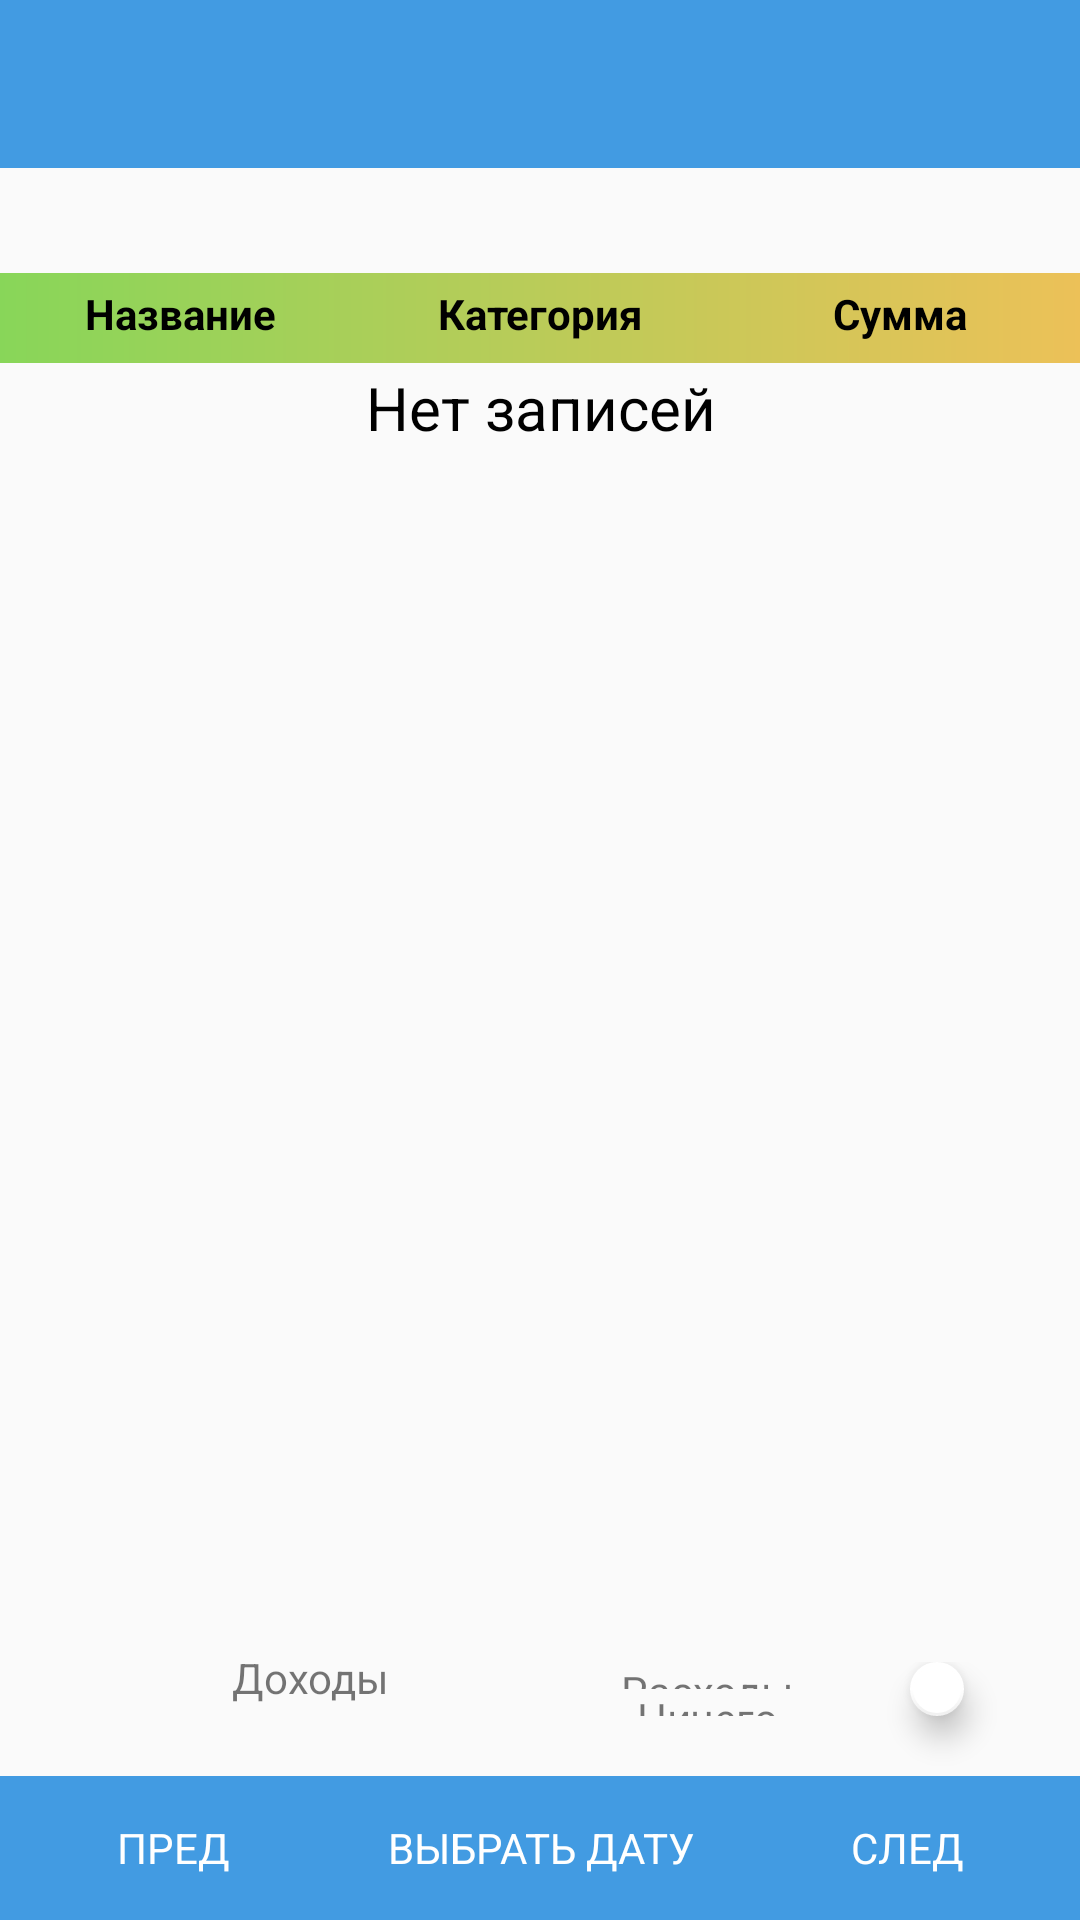

This screen was rendered from an Android layout file. Write that file and the resources it references.
<!-- AndroidManifest.xml: activity theme AppTheme.NoActionBar -->
<!-- res/layout/activity_main.xml -->
<?xml version="1.0" encoding="utf-8"?>
<RelativeLayout xmlns:android="http://schemas.android.com/apk/res/android"
    xmlns:app="http://schemas.android.com/apk/res-auto"
    xmlns:tools="http://schemas.android.com/tools"
    style="?android:attr/buttonBarStyle"
    android:layout_width="match_parent"
    android:layout_height="match_parent"
    android:orientation="vertical"
    tools:context=".Activity.MainActivity">

    <com.google.android.material.appbar.AppBarLayout
        android:id="@+id/app_bar_layout"
        android:layout_width="match_parent"
        android:layout_height="wrap_content"
        android:layout_alignParentTop="true"
        android:theme="@style/AppTheme.AppBarOverlay">

        <androidx.appcompat.widget.Toolbar
            android:id="@+id/toolbar"
            android:layout_width="match_parent"
            android:layout_height="?attr/actionBarSize"
            android:background="?attr/colorPrimary">
        </androidx.appcompat.widget.Toolbar>
        

    </com.google.android.material.appbar.AppBarLayout>

    <LinearLayout
        android:layout_width="match_parent"
        android:layout_height="35dp"
        android:id="@+id/date_and_button"
        android:orientation="horizontal"
        android:layout_below="@id/app_bar_layout"
        android:gravity="center"
        android:onClick="showFilter">

        <TextView
            android:id="@+id/date"
            android:layout_width="0dp"
            android:layout_height="wrap_content"
            android:layout_weight="4"
            android:gravity="center"
            android:textColor="@color/black"
            android:textSize="24sp" />

        <ImageButton
            android:id="@+id/show_filter"
            android:layout_width="25dp"
            android:layout_height="25dp"
            android:onClick="checkFilter"
            android:background="@drawable/cursors_down">
        </ImageButton>
    </LinearLayout>

    <LinearLayout
        android:id="@+id/filter"
        android:layout_width="match_parent"
        android:layout_height="wrap_content"
        android:layout_below="@+id/date_and_button"
        android:gravity="center"
        android:visibility="gone">
        <CheckBox
            android:id="@+id/checkbox_incomes"
            android:layout_width="wrap_content"
            android:layout_height="wrap_content"
            android:checked="true"
            android:onClick="checkFilter">
        </CheckBox>
        <TextView
            android:layout_width="wrap_content"
            android:layout_height="wrap_content"
            android:text="@string/incomes_text"
            style="@style/FilterLabelText">
        </TextView>
        <CheckBox
            android:id="@+id/checkbox_expenses"
            android:layout_width="wrap_content"
            android:layout_height="wrap_content"
            android:checked="true"
            android:onClick="checkFilter">
        </CheckBox>
        <TextView
            android:layout_width="wrap_content"
            android:layout_height="wrap_content"
            android:text="@string/expenses_text"
            style="@style/FilterLabelText">
        </TextView>
    </LinearLayout>

    <LinearLayout
        android:id="@+id/table_head"
        android:layout_width="match_parent"
        android:layout_height="30dp"
        android:layout_below="@+id/filter"
        android:background="@drawable/gradient_for_note_background">
        <TextView
            android:id="@+id/name_of_note"
            android:layout_width="0dp"
            android:layout_height="match_parent"
            android:layout_marginBottom="3dp"
            android:layout_weight="1"
            android:gravity="center"
            android:lines="@android:integer/config_longAnimTime"
            android:textColor="@color/black"
            android:textStyle="bold"
            android:text="@string/name">
        </TextView>

        <TextView
            android:id="@+id/category"
            android:layout_width="0dp"
            android:layout_height="match_parent"
            android:layout_marginBottom="3dp"
            android:layout_weight="1"
            android:gravity="center"
            android:textColor="@color/black"
            android:textStyle="bold"
            android:text="@string/category">
        </TextView>

        <TextView
            android:id="@+id/amount"
            android:layout_width="0dp"
            android:layout_height="match_parent"
            android:layout_marginBottom="3dp"
            android:layout_weight="1"
            android:gravity="center"
            android:textColor="@color/black"
            android:textStyle="bold"
            android:text="@string/sum">
        </TextView>
    </LinearLayout>

    <TextView
        android:id="@+id/empty_list"
        android:layout_width="match_parent"
        android:layout_height="30dp"
        android:layout_marginBottom="3dp"
        android:layout_below="@+id/table_head"
        android:gravity="center"
        android:lines="@android:integer/config_longAnimTime"
        android:textColor="@color/black"
        android:textSize="20sp"
        android:text="@string/msg_no_notes">
    </TextView>

    <androidx.recyclerview.widget.RecyclerView
        android:id="@+id/list_of_notes"
        android:layout_width="match_parent"
        android:layout_height="400dp"
        android:contentDescription="@string/label_list_of_notes"
        android:layout_below="@id/empty_list"
        android:scrollbars="vertical" />

    <LinearLayout
        android:id="@+id/results_per_day"
        android:layout_width="match_parent"
        android:layout_height="wrap_content"
        android:layout_gravity="end"
        android:gravity="center_horizontal"
        android:orientation="horizontal"
        android:layout_below="@id/list_of_notes"
        android:layout_above="@id/buttons"
        android:weightSum="3">

        <LinearLayout
            android:layout_width="wrap_content"
            android:layout_height="wrap_content"
            android:layout_gravity="bottom"
            android:layout_marginBottom="20dp"
            android:layout_weight="1"
            android:gravity="center"
            android:orientation="vertical"
            android:weightSum="2">

            <TextView
                android:layout_width="wrap_content"
                android:layout_height="wrap_content"
                android:text="@string/incomes_text"
                style="@style/ResultsPerDayLabelText">
            </TextView>

            <TextView
                android:id="@+id/income_per_day_value"
                android:layout_width="wrap_content"
                android:layout_height="wrap_content"
                android:layout_weight="1"
                android:text="@string/label_default_for_result"
                style="@style/ResultsPerDayLabelText">
            </TextView>
        </LinearLayout>

        <LinearLayout
            android:layout_width="wrap_content"
            android:layout_height="wrap_content"
            android:layout_gravity="bottom"
            android:layout_marginBottom="20dp"
            android:layout_weight="1"
            android:gravity="center"
            android:orientation="vertical"
            android:weightSum="2">

            <TextView
                android:layout_width="wrap_content"
                android:layout_height="wrap_content"
                android:layout_weight="1"
                android:text="@string/expenses_text"
                style="@style/ResultsPerDayLabelText">
            </TextView>

            <TextView
                android:id="@+id/expense_per_day_value"
                android:layout_width="wrap_content"
                android:layout_height="wrap_content"
                android:layout_weight="1"
                android:text="@string/label_default_for_result"
                style="@style/ResultsPerDayLabelText">
            </TextView>
        </LinearLayout>

        <com.google.android.material.floatingactionbutton.FloatingActionButton
            android:id="@+id/fab"
            android:layout_width="wrap_content"
            android:layout_height="wrap_content"
            android:layout_gravity="bottom"
            android:layout_marginBottom="20dp"
            android:foregroundGravity="center"
            android:layout_margin="@dimen/fab_margin"
            android:layout_weight="1"
            android:contentDescription="@string/text_add_a_note"
            android:onClick="addNote"
            android:paddingBottom="20dp"
            app:backgroundTint="@android:color/background_light"
            app:borderWidth="1dp"
            app:srcCompat="@android:drawable/ic_input_add" />
    </LinearLayout>

    <LinearLayout
        android:id="@+id/buttons"
        android:layout_width="match_parent"
        android:layout_height="wrap_content"
        android:layout_alignParentBottom="true"
        android:gravity="bottom"
        android:orientation="horizontal">

        <Button
            android:id="@+id/prev"
            style="@style/FunctionalButtons"
            android:layout_width="wrap_content"
            android:layout_height="wrap_content"
            android:layout_weight="1"
            android:onClick="setDate"
            android:text="@string/btn_prev"
            android:textColor="@color/white" />

        <Button
            android:id="@+id/select"
            style="@style/FunctionalButtons"
            android:layout_width="wrap_content"
            android:layout_height="wrap_content"
            android:layout_weight="1"
            android:onClick="selectDate"
            android:text="@string/btn_select_date"
            android:textColor="@color/white" />

        <Button
            android:id="@+id/next"
            style="@style/FunctionalButtons"
            android:layout_width="wrap_content"
            android:layout_height="wrap_content"
            android:layout_weight="1"
            android:onClick="setDate"
            android:text="@string/btn_next"
            android:textColor="@color/white" />
    </LinearLayout>

</RelativeLayout>
<!-- resources referenced by this layout -->
<resources>
  <color name="black">#000000</color>
  <color name="white">#FFFFFF</color>
  <!-- drawable gradient_for_note_background (drawable) -->
  <?xml version="1.0" encoding="utf-8"?>
  <shape
      xmlns:android="http://schemas.android.com/apk/res/android"
      android:shape="rectangle">
      <gradient
          android:startColor="#88D659"
          android:endColor="#ECC158">
      </gradient>
  </shape>
  <string name="btn_next">СЛЕД</string>
  <string name="btn_prev">ПРЕД</string>
  <string name="btn_select_date">ВЫБРАТЬ ДАТУ</string>
  <string name="category">Категория</string>
  <string name="expenses_text">Расходы</string>
  <string name="incomes_text">Доходы</string>
  <string name="label_default_for_result">Ничего</string>
  <string name="label_list_of_notes">Записи</string>
  <string name="msg_no_notes">Нет записей</string>
  
      //Шапка таблицы записей
  <string name="name">Название</string>
  <string name="sum">Сумма</string>
  <string name="text_add_a_note">Добавить запись</string>
  
      //названия кнопок
  <style name="AppTheme.AppBarOverlay" parent="ThemeOverlay.AppCompat.Dark.ActionBar">
      </style>
  <style name="AppTheme.PopupOverlay" parent="ThemeOverlay.AppCompat.Light">
      </style>
  <style name="FunctionalButtons" parent="Widget.AppCompat.ButtonBar">
          <item name="android:textColor">@color/white</item>
          <item name="android:background">@color/colorPrimary</item>
      </style>
  <style name="AppTheme.NoActionBar">
          <item name="windowActionBar">false</item>
          <item name="windowNoTitle">true</item>
      </style>
  <color name="colorPrimary">#429BE2</color>
</resources>
